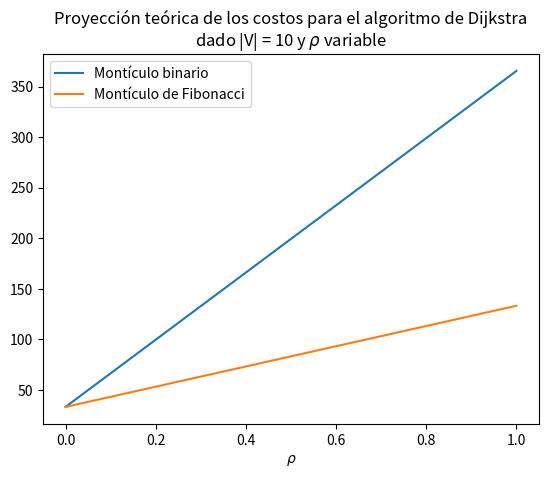

Write Python code to recreate this figure. (Note: this script raises an exception after producing the figure.)
from math import log
import matplotlib.pyplot as plt

def bin_cost(V, p):
    return p*V**2*log(V, 2) + V*log(V, 2)

def fib_cost(V, p):
    return p*V**2 + V*log(V, 2)

v_range = [10, 50, 100, 500, 1000, 5000, 7500, 10000]
p_range = [p/10 for p in range(0, 11)]

for v in v_range:
    bin_cost_l = []
    fib_cost_l = []
    for p in p_range: 
        bin_cost_l.append(bin_cost(v, p))
        fib_cost_l.append(fib_cost(v, p))
    plt.plot(p_range, bin_cost_l, label="Montículo binario")
    plt.plot(p_range, fib_cost_l, label="Montículo de Fibonacci")
    plt.title("Proyección teórica de los costos para el algoritmo de Dijkstra\ndado |V| = {} y $\\rho$ variable".format(v))
    plt.xlabel("$\\rho$")
    plt.ylabel("")
    plt.legend()
    plt.savefig("experimentos/visualizaciones/teoria/[T][V={}].png".format(v))
    plt.close()

